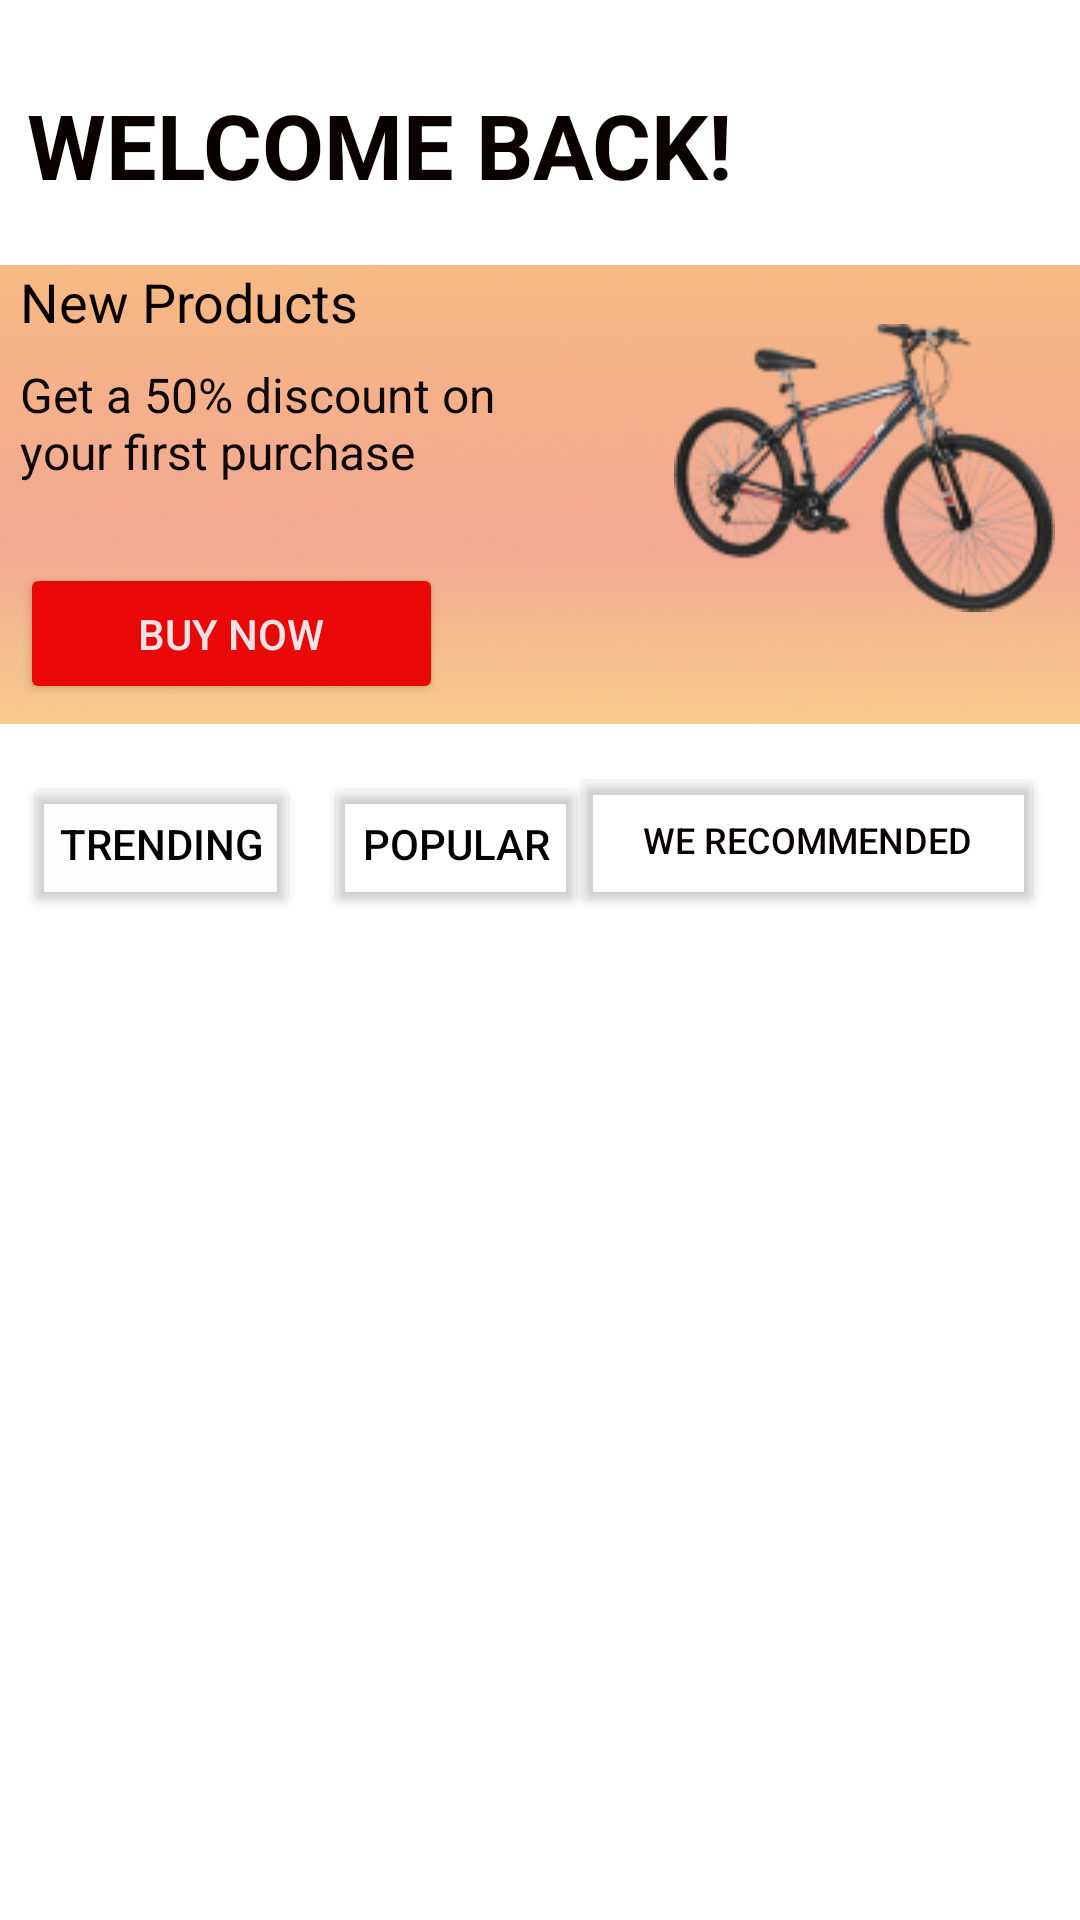

Write the Android layout XML for this screen, with the resource values it uses.
<!-- AndroidManifest.xml: application theme Theme.ThiGk -->
<!-- res/layout/activity_list_form.xml -->
<?xml version="1.0" encoding="utf-8"?>
<androidx.constraintlayout.widget.ConstraintLayout xmlns:android="http://schemas.android.com/apk/res/android"
    xmlns:app="http://schemas.android.com/apk/res-auto"
    xmlns:tools="http://schemas.android.com/tools"
    android:layout_width="match_parent"
    android:layout_height="match_parent"
    tools:context=".ListForm">

    <View
        android:id="@+id/view4"
        android:layout_width="381dp"
        android:layout_height="153dp"
        android:layout_marginTop="20dp"
        android:background="@drawable/background"
        app:layout_constraintEnd_toEndOf="parent"
        app:layout_constraintHorizontal_bias="0.266"
        app:layout_constraintStart_toStartOf="parent"
        app:layout_constraintTop_toBottomOf="@+id/textView3" />

    <TextView
        android:id="@+id/textView3"
        android:layout_width="wrap_content"
        android:layout_height="wrap_content"
        android:layout_marginTop="28dp"
        android:text="WELCOME BACK!"
        android:textColor="#0B0000"
        android:textSize="30sp"
        android:textStyle="bold"
        app:layout_constraintEnd_toEndOf="parent"
        app:layout_constraintHorizontal_bias="0.071"
        app:layout_constraintStart_toStartOf="parent"
        app:layout_constraintTop_toTopOf="parent" />

    <ListView
        android:id="@+id/listitem"
        android:layout_width="412dp"
        android:layout_height="404dp"
        app:layout_constraintBottom_toBottomOf="parent"
        app:layout_constraintEnd_toEndOf="parent"
        app:layout_constraintStart_toStartOf="parent">

    </ListView>

    <TextView
        android:id="@+id/textView4"
        android:layout_width="wrap_content"
        android:layout_height="wrap_content"
        android:layout_marginStart="12dp"
        android:layout_marginLeft="12dp"
        android:text="New Products"
        android:textColor="#070000"
        android:textSize="18sp"
        app:layout_constraintStart_toStartOf="@+id/view4"
        app:layout_constraintTop_toTopOf="@+id/view4" />

    <TextView
        android:id="@+id/textView7"
        android:layout_width="189dp"
        android:layout_height="51dp"
        android:layout_marginTop="8dp"
        android:text="Get a 50% discount on  your first purchase"
        android:textColor="#0E0909"
        android:textSize="16sp"
        app:layout_constraintStart_toStartOf="@+id/textView4"
        app:layout_constraintTop_toBottomOf="@+id/textView4" />

    <Button
        android:id="@+id/button"
        android:layout_width="141dp"
        android:layout_height="47dp"
        android:layout_marginTop="16dp"
        android:text="Buy now"
        android:textColor="#ECE4E4"
        app:backgroundTint="#EA0707"
        app:layout_constraintStart_toStartOf="@+id/textView7"
        app:layout_constraintTop_toBottomOf="@+id/textView7" />

    <ImageView
        android:id="@+id/imageView8"
        android:layout_width="127dp"
        android:layout_height="119dp"
        android:layout_marginTop="8dp"
        android:layout_marginEnd="24dp"
        android:layout_marginRight="24dp"
        app:layout_constraintEnd_toEndOf="@+id/view4"
        app:layout_constraintTop_toTopOf="@+id/view4"
        app:srcCompat="@drawable/bifivepreview" />

    <Button
        android:id="@+id/button2"
        android:layout_width="wrap_content"
        android:layout_height="wrap_content"
        android:layout_marginStart="8dp"
        android:layout_marginLeft="8dp"
        android:layout_marginTop="16dp"
        android:text="Trending"
        android:textColor="#020000"
        app:backgroundTint="#16EDE3E3"
        app:layout_constraintStart_toStartOf="parent"
        app:layout_constraintTop_toBottomOf="@+id/view4" />

    <Button
        android:id="@+id/button3"
        android:layout_width="wrap_content"
        android:layout_height="wrap_content"
        android:layout_marginStart="8dp"
        android:layout_marginLeft="8dp"
        android:text="Popular"
        android:textColor="#040000"
        app:backgroundTint="#00FAF3F3"
        app:layout_constraintBottom_toBottomOf="@+id/button2"
        app:layout_constraintStart_toEndOf="@+id/button2"
        app:layout_constraintTop_toTopOf="@+id/button2"
        app:layout_constraintVertical_bias="0.0" />

    <Button
        android:id="@+id/button4"
        android:layout_width="158dp"
        android:layout_height="51dp"
        android:layout_marginEnd="12dp"
        android:layout_marginRight="12dp"
        android:text="We recommended"
        android:textColor="#090000"
        android:textSize="12sp"
        app:backgroundTint="#05EFEBEB"
        app:layout_constraintBottom_toBottomOf="@+id/button3"
        app:layout_constraintEnd_toEndOf="parent"
        app:layout_constraintTop_toTopOf="@+id/button3"
        app:layout_constraintVertical_bias="1.0" />

</androidx.constraintlayout.widget.ConstraintLayout>
<!-- resources referenced by this layout -->
<resources>
  <!-- drawable background: png bitmap (drawable-v24, 179431 bytes) -->
  <!-- drawable bifivepreview: png bitmap (drawable-v24, 19304 bytes) -->
  <style name="Theme.ThiGk" parent="Theme.MaterialComponents.DayNight.DarkActionBar">
          
          <item name="colorPrimary">@color/purple_500</item>
          <item name="colorPrimaryVariant">@color/purple_700</item>
          <item name="colorOnPrimary">@color/white</item>
          
          <item name="colorSecondary">@color/teal_200</item>
          <item name="colorSecondaryVariant">@color/teal_700</item>
          <item name="colorOnSecondary">@color/black</item>
          
          <item name="android:statusBarColor" tools:targetApi="l">?attr/colorPrimaryVariant</item>
          
      </style>
  <!-- not gathered from this repository: default colours our renderer supplied (Android Studio template values) -->
  <color name="purple_500">#FF6200EE</color>
  <color name="purple_700">#FF3700B3</color>
  <color name="teal_200">#FF03DAC5</color>
  <color name="teal_700">#FF018786</color>
  <color name="black">#FF000000</color>
  <color name="white">#FFFFFFFF</color>
</resources>
